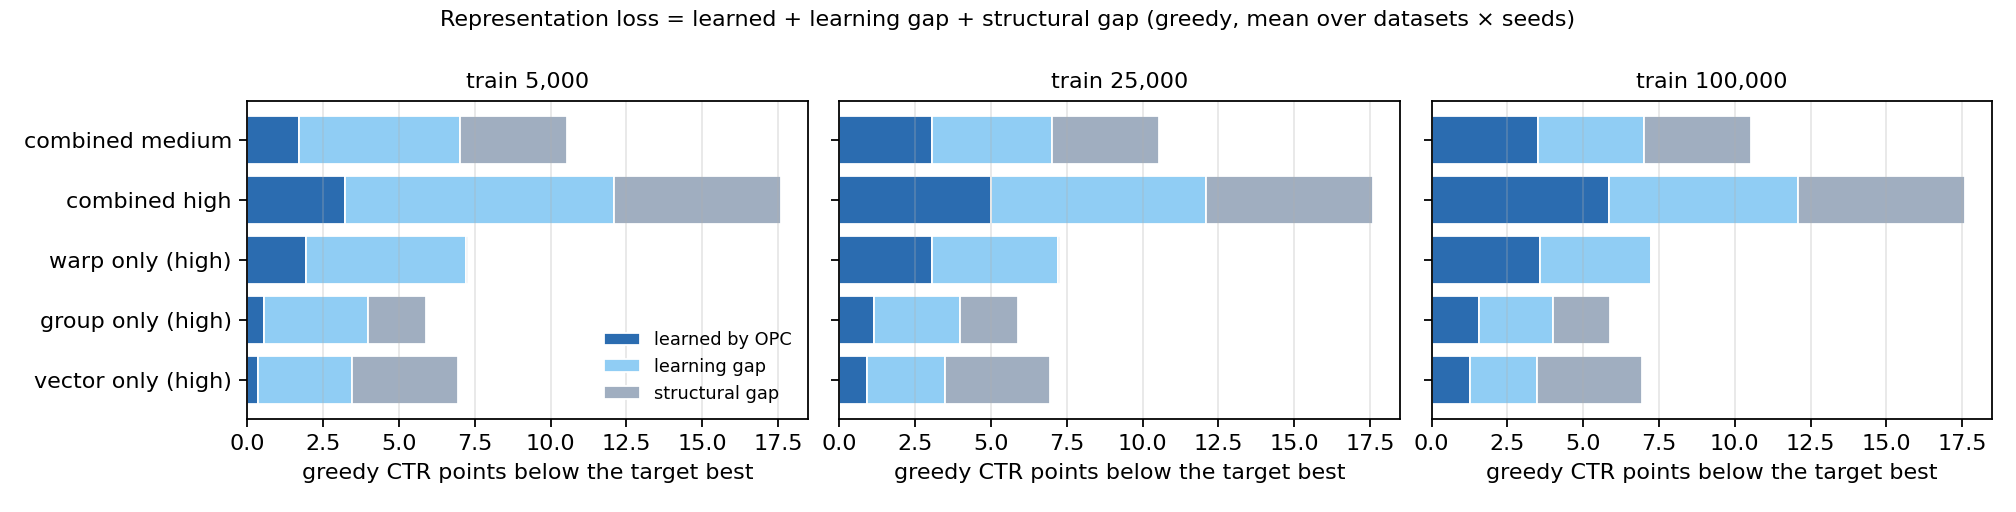

Source data for this figure (header and first rows):
bias, bias type, train_size, n, V_target_best %, V_logger %, V_oracle_repair %, V_OPC %, representation_loss %, structurally_recoverable_gain %, learned_repair_gain %, structural_gap %, learning_gap %, structural_gap share, learning_gap share, learned_repair_gain share, min learning_gap %
none, no bias, 5000, 6, 29.94, 29.94, 29.94, 29.08, 2.6524761091254827e-08, -0.002306, -0.8613, 0.002306, 0.859, , , , 0.3269
none, no bias, 25000, 6, 29.94, 29.94, 29.94, 29.49, 2.6524761091254827e-08, -0.002306, -0.4538, 0.002306, 0.4515, , , , 0.2352
none, no bias, 100000, 6, 29.94, 29.94, 29.94, 29.59, 2.6524761091254827e-08, -0.002306, -0.3536, 0.002306, 0.3513, , , , 0.2581
medium, combined medium, 5000, 6, 29.94, 19.4, 26.4, 21.1, 10.55, 7.005, 1.699, 3.542, 5.306, 0.3315, 0.4983, 0.1702, 3.217
medium, combined medium, 25000, 6, 29.94, 19.4, 26.4, 22.46, 10.55, 7.005, 3.06, 3.542, 3.945, 0.3315, 0.3759, 0.2926, 2.636
medium, combined medium, 100000, 6, 29.94, 19.4, 26.4, 22.92, 10.55, 7.005, 3.524, 3.542, 3.48, 0.3315, 0.3283, 0.3402, 2.191
high, combined high, 5000, 6, 29.94, 12.34, 24.43, 15.57, 17.6, 12.09, 3.227, 5.517, 8.859, 0.3106, 0.5013, 0.1881, 6.67
high, combined high, 25000, 6, 29.94, 12.34, 24.43, 17.35, 17.6, 12.09, 5.013, 5.517, 7.074, 0.3106, 0.3979, 0.2915, 4.796
high, combined high, 100000, 6, 29.94, 12.34, 24.43, 18.18, 17.6, 12.09, 5.839, 5.517, 6.248, 0.3106, 0.3521, 0.3373, 4.476
w-high.g-none.v-none, warp only (high), 5000, 6, 29.94, 22.67, 29.89, 24.59, 7.269, 7.221, 1.919, 0.04824, 5.302, 0.006252, 0.7257, 0.2681, 3.026
w-high.g-none.v-none, warp only (high), 25000, 6, 29.94, 22.67, 29.89, 25.71, 7.269, 7.221, 3.04, 0.04824, 4.181, 0.006252, 0.5696, 0.4241, 2.321
w-high.g-none.v-none, warp only (high), 100000, 6, 29.94, 22.67, 29.89, 26.26, 7.269, 7.221, 3.582, 0.04824, 3.639, 0.006252, 0.4968, 0.497, 2.083
w-none.g-high.v-none, group only (high), 5000, 6, 29.94, 24.06, 28.04, 24.6, 5.887, 3.988, 0.5423, 1.899, 3.445, 0.3203, 0.5859, 0.09375, 1.952
w-none.g-high.v-none, group only (high), 25000, 6, 29.94, 24.06, 28.04, 25.19, 5.887, 3.988, 1.135, 1.899, 2.853, 0.3203, 0.4897, 0.19, 2.007
w-none.g-high.v-none, group only (high), 100000, 6, 29.94, 24.06, 28.04, 25.62, 5.887, 3.988, 1.561, 1.899, 2.426, 0.3203, 0.4164, 0.2633, 1.658
w-none.g-none.v-high, vector only (high), 5000, 6, 29.94, 23, 26.47, 23.34, 6.942, 3.464, 0.3358, 3.477, 3.129, 0.5012, 0.4505, 0.0483, 2.238
w-none.g-none.v-high, vector only (high), 25000, 6, 29.94, 23, 26.47, 23.9, 6.942, 3.464, 0.9013, 3.477, 2.563, 0.5012, 0.3662, 0.1325, 1.707
w-none.g-none.v-high, vector only (high), 100000, 6, 29.94, 23, 26.47, 24.28, 6.942, 3.464, 1.282, 3.477, 2.183, 0.5012, 0.3098, 0.189, 1.282
